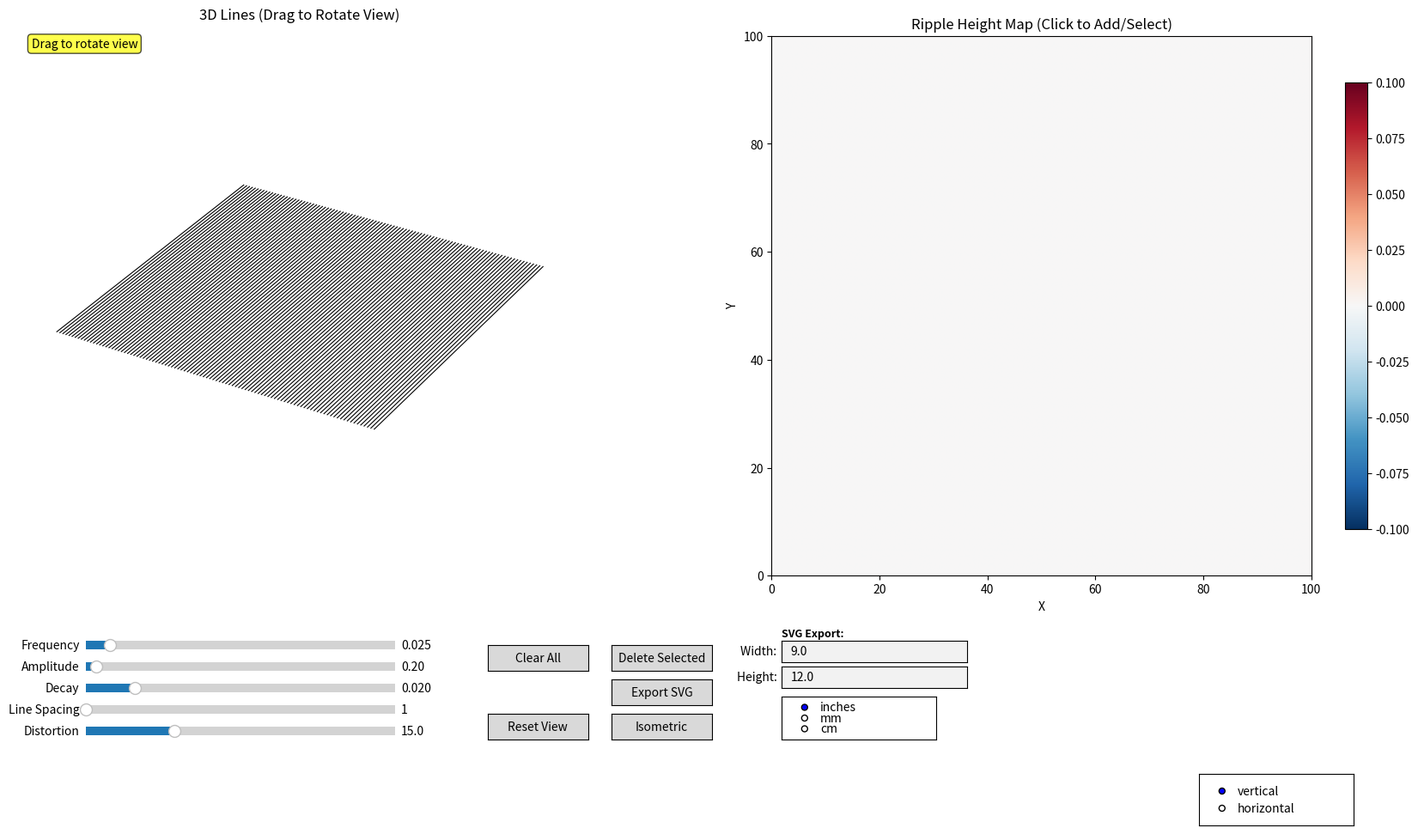

Python code for this plot:
import matplotlib.pyplot as plt
from matplotlib.widgets import Slider, Button, RadioButtons, TextBox
import numpy as np
import os
from datetime import datetime
from typing import List, Dict, Any, Optional, Tuple


class RippleLineGenerator:
    """Generates water ripple patterns from a list of ripples with individual parameters."""

    def generate_ripples(
        self, width: int, height: int, ripple_list: List[Dict[str, Any]]
    ) -> np.ndarray:
        """Generate water ripple pattern from list of ripples with individual parameters."""
        x = np.arange(width)
        y = np.arange(height)
        X, Y = np.meshgrid(x, y)

        ripples = np.zeros((height, width))

        for ripple in ripple_list:
            center_x, center_y = ripple["center"]
            frequency = ripple["frequency"]
            amplitude = ripple["amplitude"]
            decay = ripple["decay"]

            # Calculate distance from this center
            distance = np.sqrt((X - center_x) ** 2 + (Y - center_y) ** 2)

            # Create ripple pattern
            single_ripple = amplitude * np.sin(2 * np.pi * frequency * distance)

            # Apply decay with distance
            decay_factor = np.exp(-decay * distance)
            single_ripple *= decay_factor

            ripples += single_ripple

        return ripples


class AdvancedRippleLineViewer:
    """Interactive viewer for advanced ripple line patterns with 3D visualization."""

    def __init__(self):
        # Set up the figure
        self.fig = plt.figure(figsize=(18, 10))
        plt.subplots_adjust(left=0.02, bottom=0.3, right=0.98, top=0.95)

        # Main 3D line distortion plot (rotatable)
        self.ax_3d = self.fig.add_subplot(121, projection="3d")

        # Ripple height map
        self.ax_ripples = self.fig.add_subplot(122)

        # Parameters
        self.params = {
            "resolution": 100,
            "line_spacing": 1,
            "line_direction": "vertical",
            "distortion_scale": 15.0,
            "manual_mode": True,
        }

        # SVG export parameters
        self.svg_params = {
            "width": 9.0,
            "height": 12.0,
            "units": "inches",  # "inches", "mm", "cm"
        }

        # Current ripple parameters (for new ripples)
        self.current_ripple_params = {
            "frequency": 0.025,
            "amplitude": 0.2,
            "decay": 0.02,
        }

        # List of ripples with individual parameters
        self.ripple_list: List[Dict[str, Any]] = []
        self.selected_ripple_index: Optional[int] = None

        # Drag state
        self.dragging = False
        self.drag_ripple_index: Optional[int] = None
        self.drag_offset_x = 0
        self.drag_offset_y = 0

        self.colorbar = None
        self.im = None
        self._axes_cleared = True
        self.ripple_data: Optional[np.ndarray] = None

        # Initialize marker and text tracking lists
        self._ripple_markers: List[Any] = []
        self._ripple_texts: List[Any] = []

        # Flag to prevent pattern generation during slider updates
        self._updating_sliders = False

        # Create UI controls
        self.create_controls()

        # Generate initial pattern
        self.generate_pattern()

        # Set up interactivity
        self.setup_interaction()

    def create_controls(self):
        """Create all UI controls (sliders, buttons, radio buttons)."""
        # Create sliders at the bottom of the figure
        slider_height = 0.02
        slider_spacing = 0.025
        slider_left = 0.1
        slider_width = 0.2

        # Current ripple parameters (for new ripples or editing selected)
        ax_frequency = plt.axes((slider_left, 0.22, slider_width, slider_height))
        self.slider_frequency = Slider(
            ax_frequency,
            "Frequency",
            0.01,
            0.2,
            valinit=self.current_ripple_params["frequency"],
            valfmt="%.3f",
        )
        self.slider_frequency.on_changed(self.update_frequency)

        ax_amplitude = plt.axes(
            (slider_left, 0.22 - slider_spacing, slider_width, slider_height)
        )
        self.slider_amplitude = Slider(
            ax_amplitude,
            "Amplitude",
            0.1,
            3.0,
            valinit=self.current_ripple_params["amplitude"],
            valfmt="%.2f",
        )
        self.slider_amplitude.on_changed(self.update_amplitude)

        ax_decay = plt.axes(
            (slider_left, 0.22 - 2 * slider_spacing, slider_width, slider_height)
        )
        self.slider_decay = Slider(
            ax_decay,
            "Decay",
            0.005,
            0.1,
            valinit=self.current_ripple_params["decay"],
            valfmt="%.3f",
        )
        self.slider_decay.on_changed(self.update_decay)

        # Global parameters
        ax_spacing = plt.axes(
            (slider_left, 0.22 - 3 * slider_spacing, slider_width, slider_height)
        )
        self.slider_spacing = Slider(
            ax_spacing,
            "Line Spacing",
            1,
            10,
            valinit=self.params["line_spacing"],
            valfmt="%d",
            valstep=1,
        )
        self.slider_spacing.on_changed(self.update_spacing)

        ax_distortion = plt.axes(
            (slider_left, 0.22 - 4 * slider_spacing, slider_width, slider_height)
        )
        self.slider_distortion = Slider(
            ax_distortion,
            "Distortion",
            1,
            50,
            valinit=self.params["distortion_scale"],
            valfmt="%.1f",
        )
        self.slider_distortion.on_changed(self.update_distortion)

        # SVG Export Settings - positioned in bottom area
        svg_left = 0.55
        svg_width = 0.12
        svg_height = 0.025

        # Add section label
        self.fig.text(svg_left, 0.24, "SVG Export:", fontsize=9, weight="bold")

        # SVG width text input
        ax_svg_width = plt.axes((svg_left, 0.21, svg_width, svg_height))
        self.text_svg_width = TextBox(
            ax_svg_width,
            "Width: ",
            initial=str(self.svg_params["width"]),
        )
        self.text_svg_width.on_submit(self.update_svg_width)

        # SVG height text input
        ax_svg_height = plt.axes((svg_left, 0.18, svg_width, svg_height))
        self.text_svg_height = TextBox(
            ax_svg_height,
            "Height: ",
            initial=str(self.svg_params["height"]),
        )
        self.text_svg_height.on_submit(self.update_svg_height)

        # SVG units radio buttons
        ax_units = plt.axes((svg_left, 0.12, 0.1, 0.05))
        self.radio_units = RadioButtons(ax_units, ("inches", "mm", "cm"))
        self.radio_units.on_clicked(self.update_svg_units)
        # Set initial selection
        unit_options = ["inches", "mm", "cm"]
        self.radio_units.set_active(unit_options.index(self.svg_params["units"]))

        # Buttons - positioned below SVG controls
        button_width = 0.065
        button_height = 0.03
        button_left = 0.36
        button_spacing = 0.08

        # Clear ripples button
        ax_clear = plt.axes((button_left, 0.20, button_width, button_height))
        self.btn_clear = Button(ax_clear, "Clear All")
        self.btn_clear.on_clicked(self.clear_ripples)

        # Delete selected ripple button
        ax_delete = plt.axes(
            (button_left + button_spacing, 0.20, button_width, button_height)
        )
        self.btn_delete = Button(ax_delete, "Delete Selected")
        self.btn_delete.on_clicked(self.delete_selected_ripple)

        # Export SVG button
        ax_export_svg = plt.axes(
            (button_left + button_spacing, 0.16, button_width, button_height)
        )
        self.btn_export_svg = Button(ax_export_svg, "Export SVG")
        self.btn_export_svg.on_clicked(self.export_svg)

        # Reset view button
        ax_reset_view = plt.axes((button_left, 0.12, button_width, button_height))
        self.btn_reset_view = Button(ax_reset_view, "Reset View")
        self.btn_reset_view.on_clicked(self.reset_view)

        # Isometric view button
        ax_iso = plt.axes(
            (button_left + button_spacing, 0.12, button_width, button_height)
        )
        self.btn_iso = Button(ax_iso, "Isometric")
        self.btn_iso.on_clicked(self.isometric_view)

        # Direction radio buttons
        ax_direction = plt.axes((0.82, 0.02, 0.1, 0.06))
        self.radio_direction = RadioButtons(ax_direction, ("vertical", "horizontal"))
        self.radio_direction.on_clicked(self.update_direction)

    def generate_pattern(self):
        """Generate the ripple pattern and update all plots."""
        resolution = self.params["resolution"]

        # Generate ripple height map
        ripple_gen = RippleLineGenerator()

        if len(self.ripple_list) == 0:
            # No ripples - create flat surface
            self.ripple_data = np.zeros((resolution, resolution))
        else:
            self.ripple_data = ripple_gen.generate_ripples(
                resolution, resolution, self.ripple_list
            )

        # Update plots
        self.update_3d_plot()
        self.update_ripple_plot()

    def update_3d_plot(self):
        """Update the 3D line plot with current ripple data."""
        if self.ripple_data is None:
            return

        self.ax_3d.clear()
        self.ax_3d.set_axis_off()
        resolution = self.params["resolution"]

        # Create distorted lines based on direction
        if self.params["line_direction"] == "vertical":
            # Vertical lines (constant x, varying y)
            for i in range(0, resolution, self.params["line_spacing"]):
                x_coords = np.full(resolution, i)
                y_coords = np.arange(resolution)
                z_coords = self.ripple_data[:, i] * self.params["distortion_scale"]

                # Apply y-distortion based on ripple height
                y_distorted = (
                    y_coords + self.ripple_data[:, i] * self.params["distortion_scale"]
                )

                self.ax_3d.plot(x_coords, y_distorted, z_coords, "k-", linewidth=0.8)
        else:
            # Horizontal lines (constant y, varying x)
            for i in range(0, resolution, self.params["line_spacing"]):
                y_coords = np.full(resolution, i)
                x_coords = np.arange(resolution)
                z_coords = self.ripple_data[i, :] * self.params["distortion_scale"]

                # Apply x-distortion based on ripple height
                x_distorted = (
                    x_coords + self.ripple_data[i, :] * self.params["distortion_scale"]
                )

                self.ax_3d.plot(x_distorted, y_coords, z_coords, "k-", linewidth=0.8)

        # Mark ripple centers in 3D
        for i, ripple in enumerate(self.ripple_list):
            center_x, center_y = ripple["center"]

            color = "red" if i == self.selected_ripple_index else "blue"
            marker_size = 100 if i == self.selected_ripple_index else 50
            self.ax_3d.scatter(center_x, center_y, c=color, s=marker_size, alpha=0.8)

        # Set limits and aspect
        self.ax_3d.set_xlim(0, resolution)
        self.ax_3d.set_ylim(0, resolution)
        if len(self.ripple_list) > 0:
            z_min, z_max = self.ripple_data.min(), self.ripple_data.max()
            z_range = max(abs(z_min), abs(z_max), 1)
            self.ax_3d.set_zlim(  # type: ignore
                -z_range * self.params["distortion_scale"],
                z_range * self.params["distortion_scale"],
            )

        self.ax_3d.set_title("3D Lines (Drag to Rotate View)")

        # Add instruction text
        self.ax_3d.text2D(  # type: ignore
            0.02,
            0.98,
            "Drag to rotate view",
            transform=self.ax_3d.transAxes,
            fontsize=10,
            verticalalignment="top",
            bbox=dict(boxstyle="round,pad=0.3", facecolor="yellow", alpha=0.7),
        )

    def update_ripple_plot(self):
        """Update the 2D ripple height map plot."""
        if self.ripple_data is None:
            return

        # Clear existing elements
        self._clear_ripple_markers()

        if self.im is None:
            self.im = self.ax_ripples.imshow(
                self.ripple_data,
                extent=(0, self.params["resolution"], 0, self.params["resolution"]),
                origin="lower",
                cmap="RdBu_r",
                interpolation="bilinear",
            )

            if self.colorbar is None:
                self.colorbar = plt.colorbar(self.im, ax=self.ax_ripples, shrink=0.8)
        else:
            self.im.set_data(self.ripple_data)
            self.im.set_clim(vmin=self.ripple_data.min(), vmax=self.ripple_data.max())

        # Draw ripple centers and labels
        for i, ripple in enumerate(self.ripple_list):
            center_x, center_y = ripple["center"]

            color = "red" if i == self.selected_ripple_index else "blue"
            marker_size = 100 if i == self.selected_ripple_index else 50

            marker = self.ax_ripples.scatter(
                center_x,
                center_y,
                c=color,
                s=marker_size,
                alpha=0.8,
                edgecolors="white",
            )
            self._ripple_markers.append(marker)

            text = self.ax_ripples.text(
                center_x + 2,
                center_y + 2,
                f"R{i}",
                fontsize=8,
                color="white",
                weight="bold",
            )
            self._ripple_texts.append(text)

        self.ax_ripples.set_title("Ripple Height Map (Click to Add/Select)")
        self.ax_ripples.set_xlabel("X")
        self.ax_ripples.set_ylabel("Y")

    def _clear_ripple_markers(self):
        """Clear existing ripple markers and text annotations."""
        for marker in self._ripple_markers:
            try:
                marker.remove()
            except (ValueError, AttributeError):
                pass

        for text in self._ripple_texts:
            try:
                text.remove()
            except (ValueError, AttributeError):
                pass

        self._ripple_markers = []
        self._ripple_texts = []

    def setup_interaction(self):
        """Set up mouse and keyboard interaction."""
        self.fig.canvas.mpl_connect("button_press_event", self.on_mouse_press)
        self.fig.canvas.mpl_connect("motion_notify_event", self.on_mouse_motion)
        self.fig.canvas.mpl_connect("button_release_event", self.on_mouse_release)

    def on_mouse_press(self, event):
        """Handle mouse press events."""
        if event.inaxes != self.ax_ripples or event.button not in [1, 3]:
            return

        click_x, click_y = event.xdata, event.ydata
        if click_x is None or click_y is None:
            return

        # Find closest ripple
        closest_index, closest_distance = self._find_closest_ripple(click_x, click_y)

        if event.button == 1:  # Left click
            if closest_distance < 10 and closest_index is not None:
                # Select and prepare to drag existing ripple
                self.selected_ripple_index = closest_index
                self.dragging = True
                self.drag_ripple_index = closest_index

                ripple_center = self.ripple_list[closest_index]["center"]
                self.drag_offset_x = click_x - ripple_center[0]
                self.drag_offset_y = click_y - ripple_center[1]

                # Update sliders to match selected ripple
                self._update_sliders_for_ripple(closest_index)
            else:
                # Add new ripple
                new_ripple = {
                    "center": (click_x, click_y),
                    "frequency": self.current_ripple_params["frequency"],
                    "amplitude": self.current_ripple_params["amplitude"],
                    "decay": self.current_ripple_params["decay"],
                }
                self.ripple_list.append(new_ripple)
                self.selected_ripple_index = len(self.ripple_list) - 1

        elif event.button == 3:  # Right click - delete ripple
            if closest_distance < 10 and closest_index is not None:
                self.ripple_list.pop(closest_index)
                if self.selected_ripple_index == closest_index:
                    self.selected_ripple_index = None
                elif (
                    self.selected_ripple_index is not None
                    and self.selected_ripple_index > closest_index
                ):
                    self.selected_ripple_index -= 1

        self.generate_pattern()
        self.fig.canvas.draw()

    def _find_closest_ripple(self, x: float, y: float) -> Tuple[Optional[int], float]:
        """Find the closest ripple to the given coordinates."""
        if not self.ripple_list:
            return None, float("inf")

        distances = []
        for i, ripple in enumerate(self.ripple_list):
            center_x, center_y = ripple["center"]
            distance = np.sqrt((x - center_x) ** 2 + (y - center_y) ** 2)
            distances.append(distance)

        closest_index = int(np.argmin(distances))
        return closest_index, distances[closest_index]

    def _update_sliders_for_ripple(self, ripple_index: int):
        """Update sliders to match the parameters of the selected ripple."""
        if ripple_index >= len(self.ripple_list):
            return

        ripple = self.ripple_list[ripple_index]
        self._updating_sliders = True

        self.slider_frequency.set_val(ripple["frequency"])
        self.slider_amplitude.set_val(ripple["amplitude"])
        self.slider_decay.set_val(ripple["decay"])

        self._updating_sliders = False

    def on_mouse_motion(self, event):
        """Handle mouse motion events for dragging ripples."""
        if not self.dragging or self.drag_ripple_index is None:
            return

        if (
            event.inaxes != self.ax_ripples
            or event.xdata is None
            or event.ydata is None
        ):
            return

        # Update ripple position
        new_x = event.xdata - self.drag_offset_x
        new_y = event.ydata - self.drag_offset_y

        # Clamp to bounds
        resolution = self.params["resolution"]
        new_x = max(0, min(resolution - 1, new_x))
        new_y = max(0, min(resolution - 1, new_y))

        self.ripple_list[self.drag_ripple_index]["center"] = (new_x, new_y)

        self.generate_pattern()
        self.fig.canvas.draw()

    def on_mouse_release(self, event):
        """Handle mouse release events."""
        self.dragging = False
        self.drag_ripple_index = None

    def clear_ripples(self, event):
        """Clear all ripples."""
        self.ripple_list.clear()
        self.selected_ripple_index = None
        self.dragging = False
        self.drag_ripple_index = None

        self._clear_ripple_markers()
        self.generate_pattern()
        self.fig.canvas.draw()

    def delete_selected_ripple(self, event):
        """Delete the currently selected ripple."""
        if self.selected_ripple_index is not None and self.selected_ripple_index < len(
            self.ripple_list
        ):
            self.ripple_list.pop(self.selected_ripple_index)
            self.selected_ripple_index = None

            self.generate_pattern()
            self.fig.canvas.draw()

    def update_frequency(self, val):
        """Update frequency parameter."""
        self.current_ripple_params["frequency"] = val
        if not self._updating_sliders and self.selected_ripple_index is not None:
            self.ripple_list[self.selected_ripple_index]["frequency"] = val
            self.generate_pattern()
            self.fig.canvas.draw()

    def update_amplitude(self, val):
        """Update amplitude parameter."""
        self.current_ripple_params["amplitude"] = val
        if not self._updating_sliders and self.selected_ripple_index is not None:
            self.ripple_list[self.selected_ripple_index]["amplitude"] = val
            self.generate_pattern()
            self.fig.canvas.draw()

    def update_decay(self, val):
        """Update decay parameter."""
        self.current_ripple_params["decay"] = val
        if not self._updating_sliders and self.selected_ripple_index is not None:
            self.ripple_list[self.selected_ripple_index]["decay"] = val
            self.generate_pattern()
            self.fig.canvas.draw()

    def update_spacing(self, val):
        """Update line spacing parameter."""
        self.params["line_spacing"] = int(val)
        self.generate_pattern()
        self.fig.canvas.draw()

    def update_distortion(self, val):
        """Update distortion scale parameter."""
        self.params["distortion_scale"] = val
        self.generate_pattern()
        self.fig.canvas.draw()

    def update_direction(self, label):
        """Update line direction parameter."""
        self.params["line_direction"] = label
        self.generate_pattern()
        self.fig.canvas.draw()

    def update_svg_width(self, text):
        """Update SVG export width parameter."""
        try:
            width = float(text)
            if width > 0 and width <= 100:  # Reasonable max limit
                self.svg_params["width"] = width
            else:
                self.text_svg_width.set_val(str(self.svg_params["width"]))
        except ValueError:
            # Reset to current value if invalid input
            self.text_svg_width.set_val(str(self.svg_params["width"]))

    def update_svg_height(self, text):
        """Update SVG export height parameter."""
        try:
            height = float(text)
            if height > 0 and height <= 100:  # Reasonable max limit
                self.svg_params["height"] = height
            else:
                self.text_svg_height.set_val(str(self.svg_params["height"]))
        except ValueError:
            # Reset to current value if invalid input
            self.text_svg_height.set_val(str(self.svg_params["height"]))

    def update_svg_units(self, label):
        """Update SVG export units parameter."""
        self.svg_params["units"] = label
        # Update the text fields to reflect current values in new units
        self.text_svg_width.set_val(str(self.svg_params["width"]))
        self.text_svg_height.set_val(str(self.svg_params["height"]))

    def reset_view(self, event):
        """Reset the 3D view to default."""
        self.ax_3d.view_init(elev=20, azim=-60)  # type: ignore
        self.fig.canvas.draw()

    def isometric_view(self, event):
        """Set isometric view for 3D plot."""
        self.ax_3d.view_init(elev=30, azim=45)  # type: ignore
        self.fig.canvas.draw()

    def export_svg(self, event):
        """Export the 3D plot to SVG format with user-specified dimensions."""
        # Create output directory
        output_dir = "svg_exports"
        os.makedirs(output_dir, exist_ok=True)

        timestamp = datetime.now().strftime("%Y%m%d_%H%M%S")
        units_suffix = self.svg_params["units"]
        width = self.svg_params["width"]
        height = self.svg_params["height"]
        units = self.svg_params["units"]
        svg_filename = (
            f"ripple_pattern_{timestamp}_{width:.1f}x{height:.1f}_{units}.svg"
        )
        svg_path = os.path.join(output_dir, svg_filename)

        try:
            # Convert dimensions to inches for matplotlib
            width_inches = self._convert_to_inches(
                self.svg_params["width"], self.svg_params["units"]
            )
            height_inches = self._convert_to_inches(
                self.svg_params["height"], self.svg_params["units"]
            )

            # Create a new figure with user-specified dimensions
            fig_export = plt.figure(figsize=(width_inches, height_inches))
            fig_export.subplots_adjust(left=0, right=1, top=1, bottom=0)
            ax_export = fig_export.add_subplot(111, projection="3d")

            # Copy all the lines from the 3D subplot
            for line in self.ax_3d.lines:
                # Get the 3D line data
                xdata, ydata, zdata = line._verts3d  # type: ignore
                ax_export.plot(
                    xdata,
                    ydata,
                    zdata,
                    color=line.get_color(),
                    linewidth=line.get_linewidth(),
                )

            # Apply the current view settings
            ax_export.view_init(elev=self.ax_3d.elev, azim=self.ax_3d.azim)  # type: ignore
            xlim = self.ax_3d.get_xlim()
            ylim = self.ax_3d.get_ylim()
            zlim = self.ax_3d.get_zlim()  # type: ignore
            ax_export.set_xlim(xlim[0], xlim[1])
            ax_export.set_ylim(ylim[0], ylim[1])
            ax_export.set_zlim(zlim[0], zlim[1])  # type: ignore

            # Clean appearance for export
            ax_export.grid(False)
            ax_export.axis("off")

            # Remove 3D axis panes
            ax_export.xaxis.pane.fill = False  # type: ignore
            ax_export.yaxis.pane.fill = False  # type: ignore
            ax_export.zaxis.pane.fill = False  # type: ignore
            ax_export.xaxis.pane.set_edgecolor("none")  # type: ignore
            ax_export.yaxis.pane.set_edgecolor("none")  # type: ignore
            ax_export.zaxis.pane.set_edgecolor("none")  # type: ignore

            # Save as SVG with specified dimensions
            fig_export.savefig(
                svg_path,
                format="svg",
                dpi=72,
                bbox_inches=None,
                facecolor="white",
            )

        except (IOError, OSError, RuntimeError) as e:
            print(f"Error exporting SVG: {e}")

    def _convert_to_inches(self, value: float, units: str) -> float:
        """Convert dimension value to inches for matplotlib."""
        if units == "inches":
            return value
        elif units == "mm":
            return value / 25.4
        elif units == "cm":
            return value / 2.54
        else:
            return value  # Default to inches

    def show(self):
        """Show the interactive plot."""
        plt.show()


def main():
    """Main entry point."""
    viewer = AdvancedRippleLineViewer()
    viewer.show()


if __name__ == "__main__":
    main()
